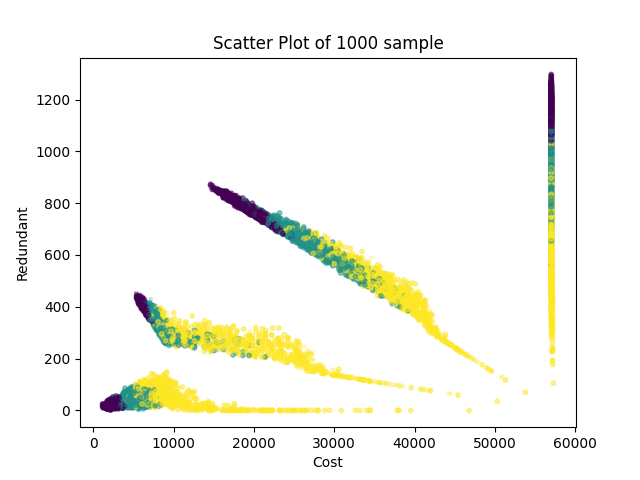

Values plotted in this chart, from the file beside it:
, Cost, Redundant, epsilon, binding(1), sample, scenario, Time(sec)
0, 1780, 28.0, 28.0, True, 0, 0, 0.04689
1, 5760, 436.0, 432.0, False, 0, 0, 0.1221
2, 16605, 836.0, 836.0, True, 0, 0, 0.1533
3, 57005, 1240, 1240, True, 0, 0, 0.169
4, 6375, 53.0, 53.0, True, 0, 1, 0.2002
5, 8710, 317.0, 313.0, False, 0, 1, 0.4501
6, 31005, 573.0, 573.0, True, 0, 1, 0.4658
7, 57005, 833.0, 833.0, True, 0, 1, 0.4814
8, 8265, 87.0, 87.0, True, 0, 2, 0.5126
9, 17805, 283.0, 283.0, True, 0, 2, 0.5439
10, 37405, 479.0, 479.0, True, 0, 2, 0.5907
11, 57005, 675.0, 675.0, True, 0, 2, 0.6064
12, 2710, 38.0, 38.0, True, 1, 0, 0.03128
13, 6365, 416.0, 412.0, False, 1, 0, 0.1094
14, 19605, 786.0, 786.0, True, 1, 0, 0.1406
15, 57005, 1160, 1160, True, 1, 0, 0.1562
16, 7090, 46.0, 46.0, True, 1, 1, 0.1875
17, 9860, 282.0, 282.0, True, 1, 1, 0.2031
18, 33405, 518.0, 518.0, True, 1, 1, 0.2187
19, 57005, 754.0, 754.0, True, 1, 1, 0.2344
20, 8435, 67.0, 67.0, True, 1, 2, 0.2812
21, 18605, 259.0, 259.0, True, 1, 2, 0.2968
22, 37805, 451.0, 451.0, True, 1, 2, 0.3124
23, 57005, 643.0, 643.0, True, 1, 2, 0.3281
24, 2970, 27.0, 27.0, True, 2, 0, 0.03126
25, 6545, 393.0, 391.0, False, 2, 0, 0.07808
26, 20605, 755.0, 755.0, True, 2, 0, 0.0937
27, 57005, 1119, 1119, True, 2, 0, 0.1094
28, 6690, 58.0, 58.0, True, 2, 1, 0.1406
29, 8985, 310.0, 306.0, False, 2, 1, 0.2612
30, 32205, 554, 554.0, False, 2, 1, 0.2942
31, 57005, 802.0, 802.0, True, 2, 1, 0.3124
32, 7730, 63.0, 63.0, True, 2, 2, 0.3459
33, 14210, 277.0, 277.0, True, 2, 2, 0.3635
34, 35605, 491.0, 491.0, True, 2, 2, 0.3859
35, 57005, 705.0, 705.0, True, 2, 2, 0.4078
36, 2170, 11.0, 11.0, True, 3, 0, 0.03662
37, 6000, 401.0, 401.0, True, 3, 0, 0.04759
38, 18005, 791, 791.0, False, 3, 0, 0.07268
39, 57005, 1181, 1181, False, 3, 0, 0.09028
40, 3790, 43.0, 43.0, True, 3, 1, 0.1236
41, 7025, 385.0, 383.0, False, 3, 1, 0.1614
42, 23005, 723.0, 723.0, True, 3, 1, 0.1725
43, 57005, 1063, 1063, True, 3, 1, 0.1882
44, 7750, 45.0, 45.0, True, 3, 2, 0.2194
45, 15005, 255.0, 255.0, True, 3, 2, 0.235
46, 36005, 465.0, 465.0, True, 3, 2, 0.2662
47, 57005, 675, 675.0, False, 3, 2, 0.2662
48, 3025, 16.0, 16.0, True, 4, 0, 0.03124
49, 6545, 382.0, 380.0, False, 4, 0, 0.08212
50, 20605, 744, 744.0, False, 4, 0, 0.09773
51, 57005, 1108, 1108, True, 4, 0, 0.1134
52, 3235, 36.0, 36.0, True, 4, 1, 0.1446
53, 6605, 396.0, 396.0, True, 4, 1, 0.1758
54, 21005, 756.0, 756.0, True, 4, 1, 0.1915
55, 57010, 1116, 1116, True, 4, 1, 0.2071
56, 6690, 23.0, 23.0, True, 4, 2, 0.2539
57, 8965, 275.0, 271.0, False, 4, 2, 0.4258
58, 32205, 519.0, 519.0, True, 4, 2, 0.4805
59, 57005, 767.0, 767.0, True, 4, 2, 0.4992
... 11,940 more rows
